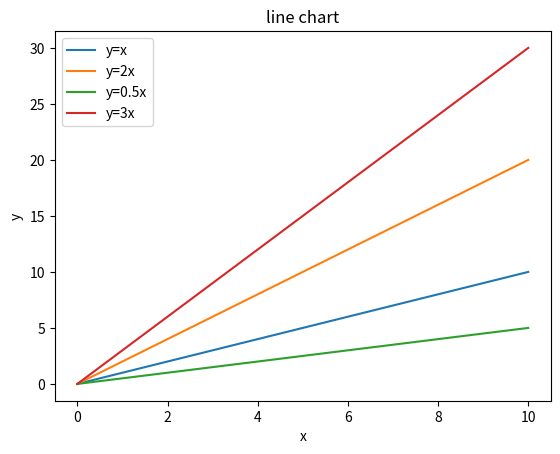

The matplotlib source for this figure:
# 시각화는 표그리기  matplotlib
# pip install matplotlib
import matplotlib.pyplot as plt
import numpy as np
x= np.linspace(0,10,100)
y1= x
y2=x*2
y3= x*0.5
y4 = x*3
plt.plot(x,y1,label="y=x")
plt.plot(x,y2,label="y=2x")
plt.plot(x,y3,label="y=0.5x")
plt.plot(x,y4,label="y=3x")
plt.xlabel("x")
plt.ylabel("y")
plt.legend()
plt.title("line chart")
plt.show()
